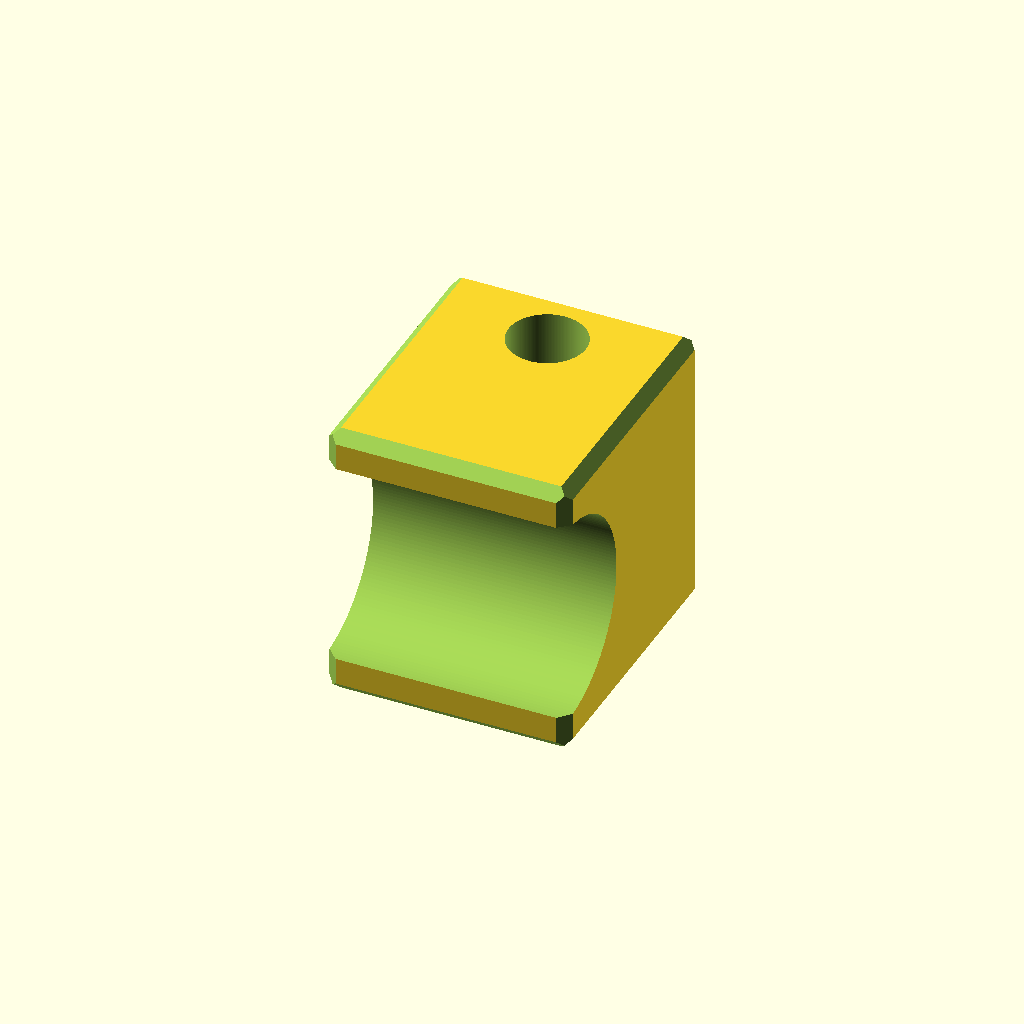
Cell 1 — every parameter at its default value.
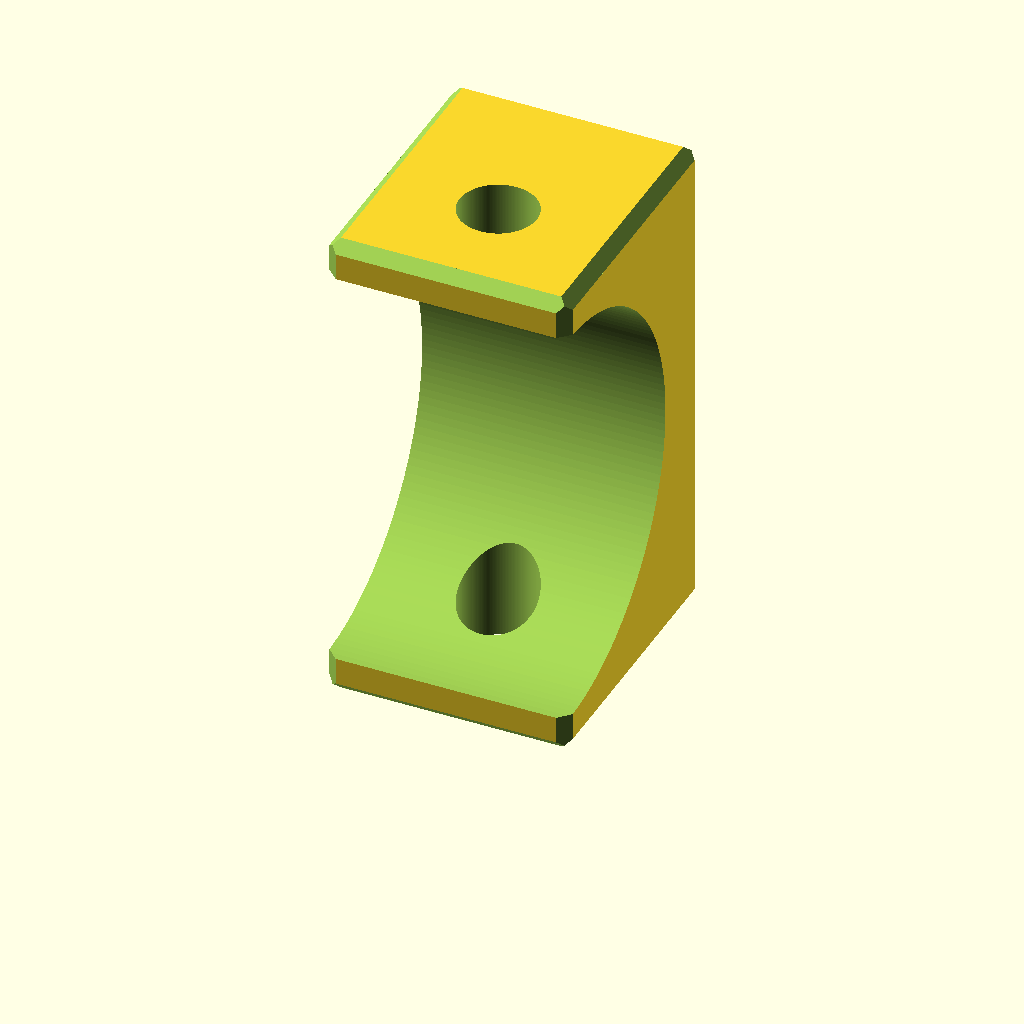
Cell 2 — pipe_od set to 51.8, the other parameters unchanged.
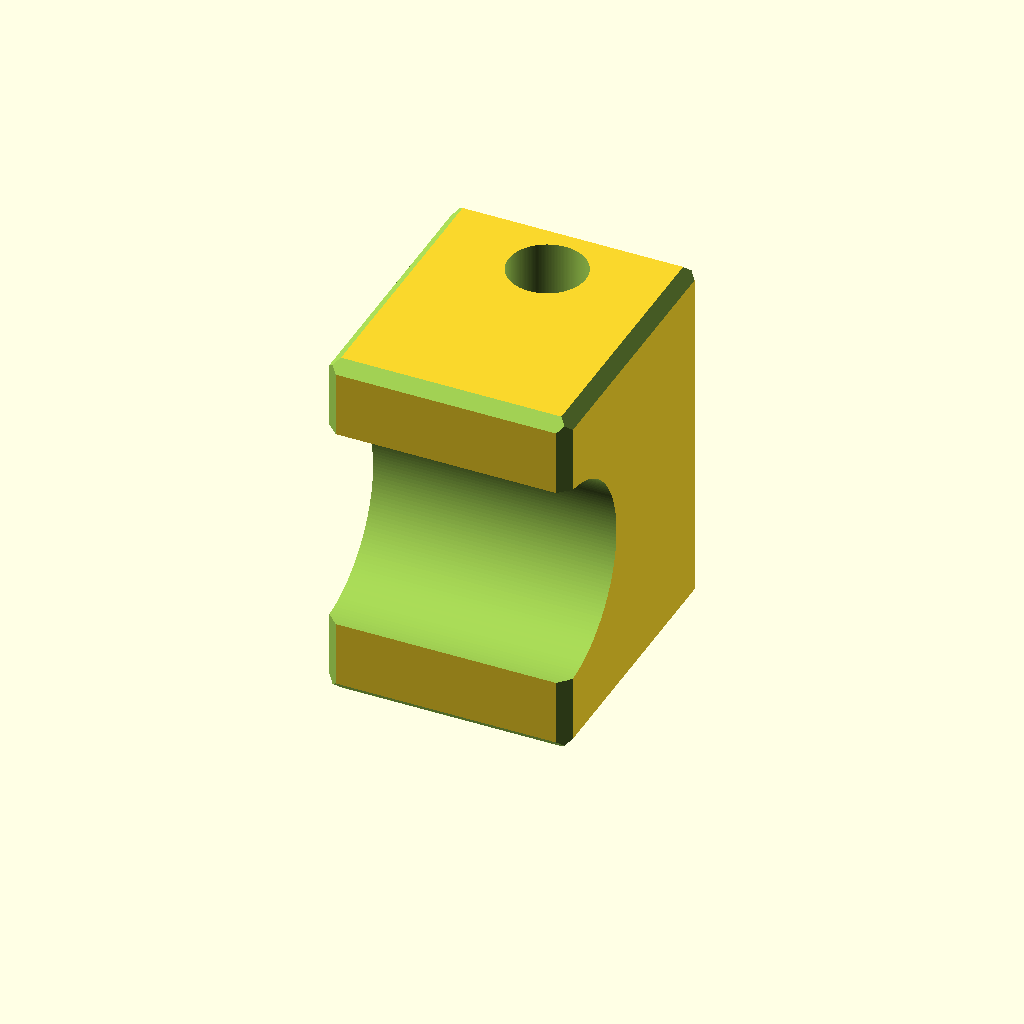
Cell 3 — lip set to 9.525, the other parameters unchanged.
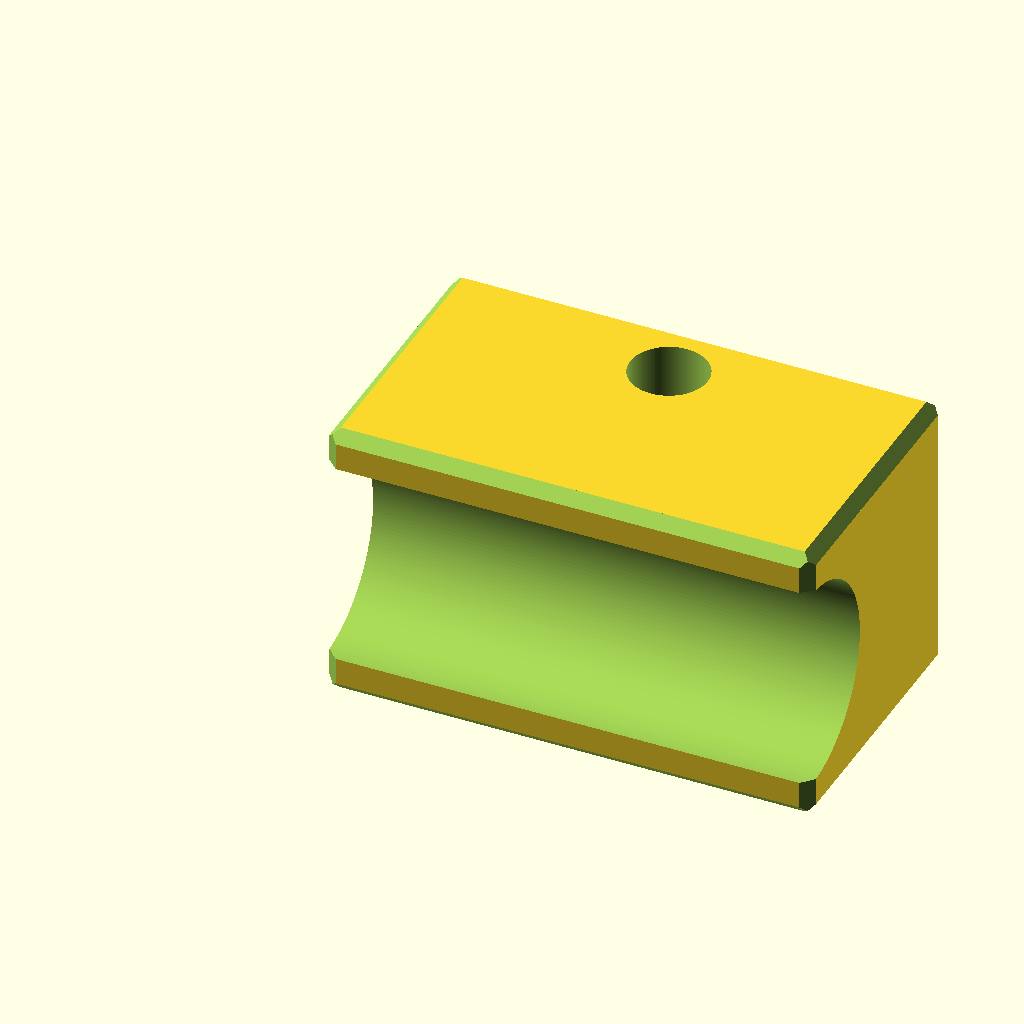
Cell 4: block_x = 60 (everything else at default).
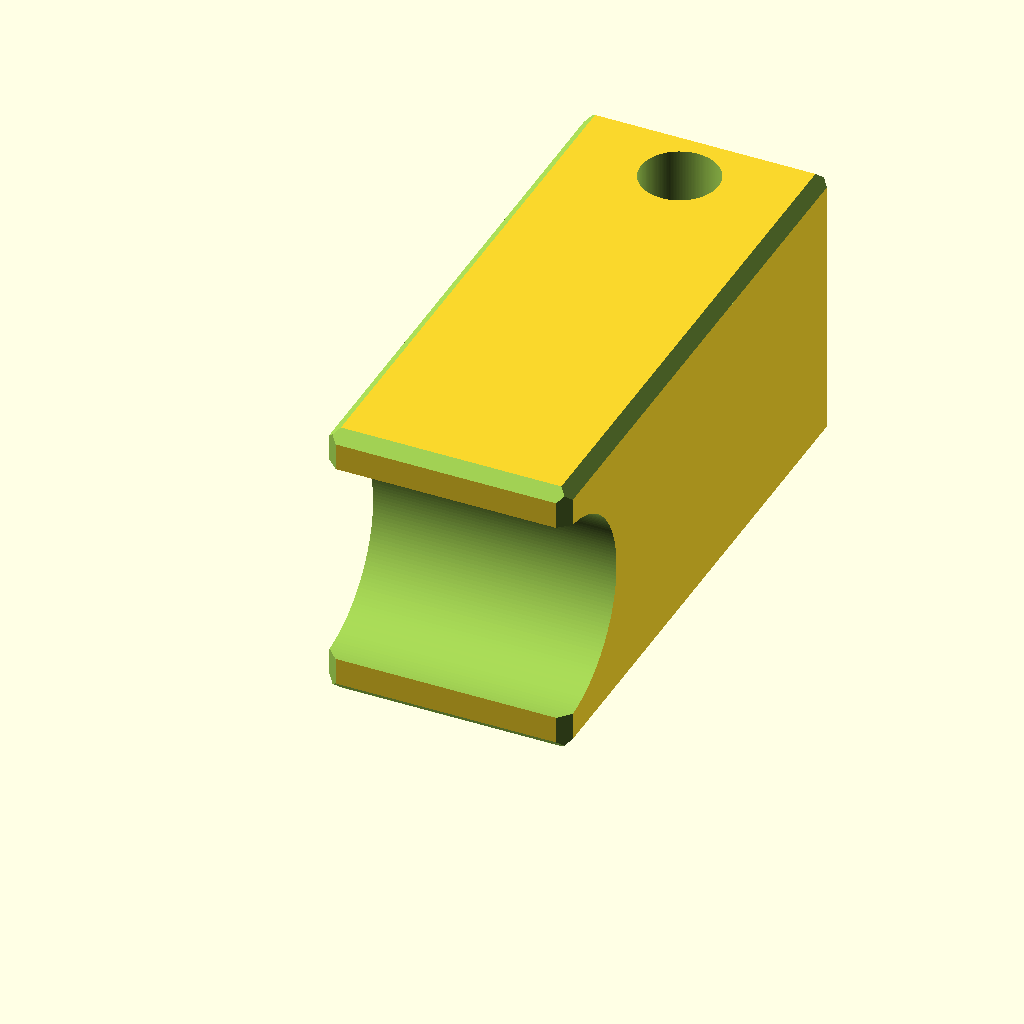
Cell 5: block_y = 70 (everything else at default).
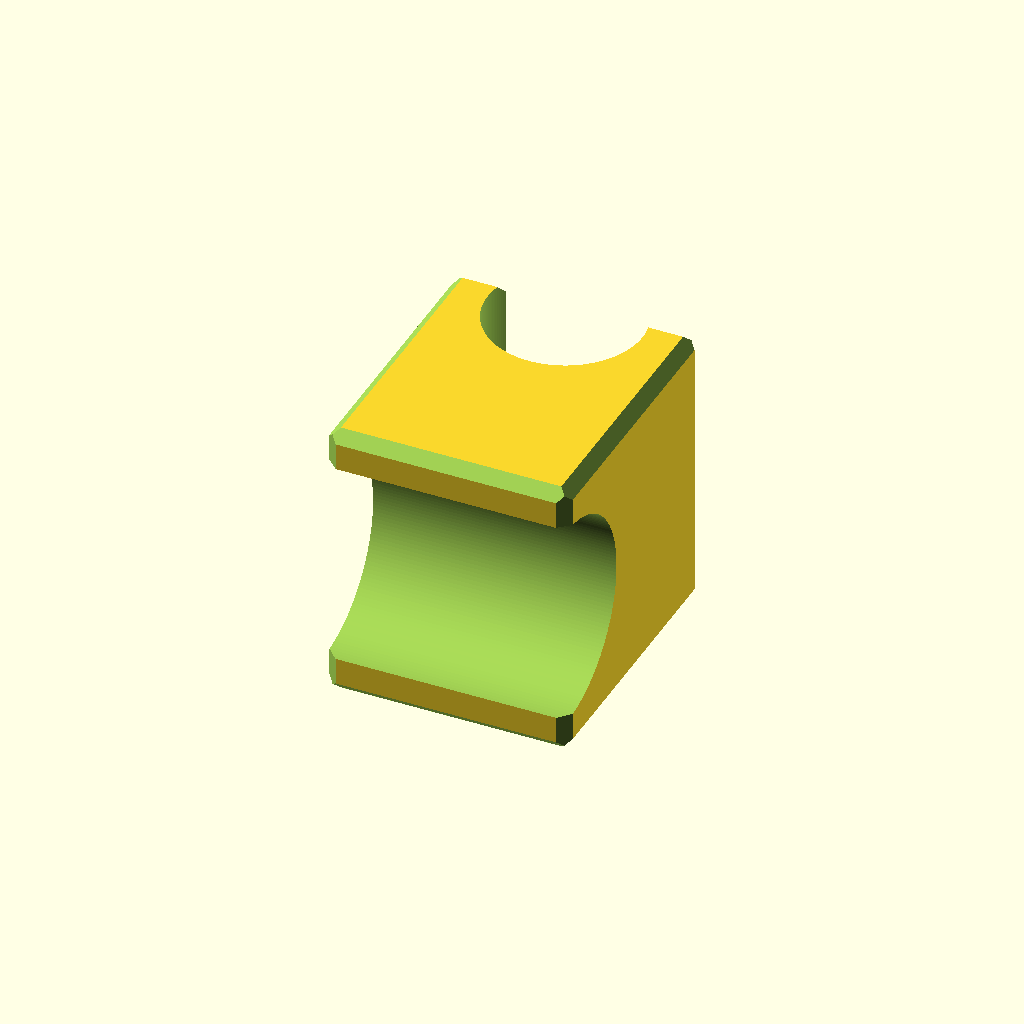
Cell 6: the same model with axle = 19.05.
One fixed orthographic camera (rotation 55°, 0°, 25°; colour scheme Cornfield) for every cell.
The OpenSCAD source (MaxLine_Straightening_Tool/Blocks.scad):
$fn          = 180;     // Number of fragments
pipe_od      = 25.9;    // OD of MaxLine (1" + 0.02" printing fudge factor)
lip          =  4.7625; // Extra lip on either side is 3/16"
block_x      = 30;      // Block width
block_y      = 35;      // Block depth
axle         =  9.525;  // 3/8" screw for axle
chamfer      =  2;      // Edge chamfer in mm

block_height = pipe_od + (lip * 2);

function hypotenuse (a, b) = sqrt ((a * a) + (b * b));

module block () {
  difference () {
    cube ([block_x, block_y, block_height]);
    translate ([-0.01, 0, block_height / 2])
      rotate ([0, 90, 0])
        cylinder (d = pipe_od, h = block_x + (0.01 * 2));
    translate ([block_x / 2, (block_y - (pipe_od / 2)) + (axle / 2), -0.01])
      cylinder (d = axle, h = block_height + (0.01 * 2));
  }
}

module vertical_chamfer () {
  x = [[0, -(hypotenuse (chamfer, chamfer) / 2)],
       [block_x + (hypotenuse (chamfer, chamfer) / 2), 0],
       [block_x, block_y + (hypotenuse (chamfer, chamfer) / 2)],
       [-(hypotenuse (chamfer, chamfer) / 2), block_y]
      ];

  for (i = [0:3])
    translate ([x [i][0], x [i][1], -0.01])
      rotate ([0, 0, (i * 90) + 45])
        cube ([chamfer, chamfer, block_height + 0.02]);
}

module horizontal_chamfer (z) {
  x = [[[0, -0.01, z + (hypotenuse (chamfer, chamfer) / 2)], [270, 0, 0], block_y],
       [[block_x, -0.01, z + (hypotenuse (chamfer, chamfer) / 2)], [270, 0, 0], block_y],
       [[block_x + 0.01, -(hypotenuse (chamfer, chamfer) / 2), z], [0, 270, 0], block_x],
       [[block_x + 0.01, block_y - (hypotenuse (chamfer, chamfer) / 2), z], [0, 270, 0], block_x]
      ];

  for (i = [0:3])
    translate (x [i][0])
      rotate (x [i][1])
        rotate ([0, 0, 45])
          cube ([chamfer, chamfer, x[i][2] + 0.02]);
}

module chamfer () {
  vertical_chamfer ();
  horizontal_chamfer (0);
  horizontal_chamfer (block_height);
}

difference () {
  block ();
  chamfer ();
}
Customizer parameters (derived from the source; name, type, default, range or options):
pipe_od: number, default 25.9
lip: number, default 4.7625
block_x: number, default 30
block_y: number, default 35
axle: number, default 9.525
chamfer: number, default 2
